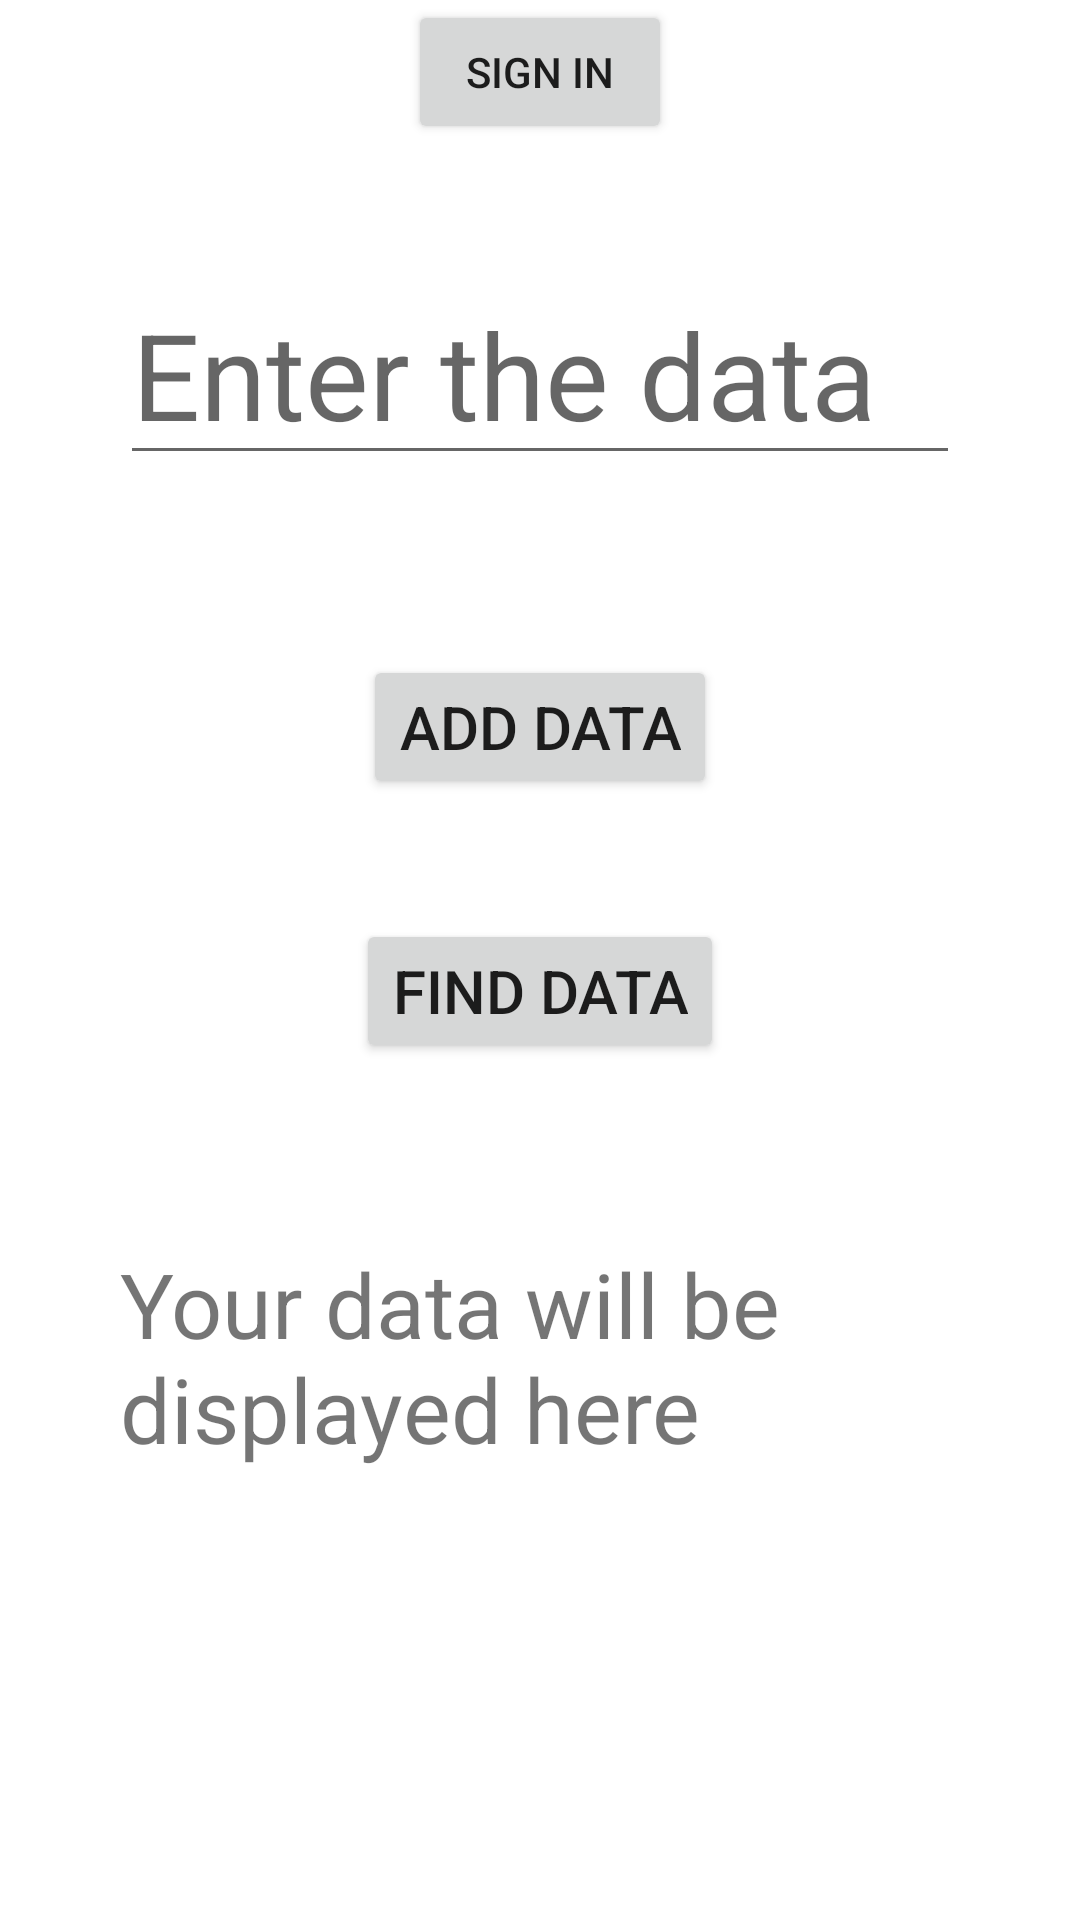

Here is an Android app screen rendered from its layout file. Give the layout XML and the strings, colors and styles it references.
<!-- AndroidManifest.xml: application theme Theme.AdminApplication -->
<!-- res/layout/activity_data.xml -->
<?xml version="1.0" encoding="utf-8"?>
<LinearLayout xmlns:android="http://schemas.android.com/apk/res/android"
    xmlns:app="http://schemas.android.com/apk/res-auto"
    xmlns:tools="http://schemas.android.com/tools"
    android:layout_width="match_parent"
    android:layout_height="match_parent"
    android:orientation="vertical"
    tools:context=".DatabaseUpload">

    <Button
        android:layout_width="wrap_content"
        android:layout_height="wrap_content"
        android:text="Sign In"
        android:layout_gravity="center"
        android:id="@+id/signin"/>

    <EditText
        android:layout_width="match_parent"
        android:layout_height="wrap_content"
        android:hint="Enter the data"
        android:textSize="40dp"
        android:layout_gravity="center"
        android:layout_margin="40dp"
        android:id="@+id/data"/>

    <Button
        android:layout_width="wrap_content"
        android:layout_height="wrap_content"
        android:id="@+id/addData"
        android:text="Add Data"
        android:textSize="20dp"
        android:layout_gravity="center"
        android:layout_margin="20dp"
        />

    <Button
        android:layout_width="wrap_content"
        android:layout_height="wrap_content"
        android:id="@+id/findDataButton"
        android:text="Find Data"
        android:textSize="20dp"
        android:layout_gravity="center"
        android:layout_margin="20dp"
        />

    <TextView
        android:layout_width="match_parent"
        android:layout_height="wrap_content"
        android:id="@+id/findData"
        android:textSize="30dp"
        android:layout_gravity="center"
        android:layout_margin="40dp"
        android:text="Your data will be displayed here "/>


</LinearLayout>
<!-- resources referenced by this layout -->
<resources>
  <style name="Theme.AdminApplication" parent="Theme.MaterialComponents.DayNight.DarkActionBar">
          
          <item name="colorPrimary">@color/purple_500</item>
          <item name="colorPrimaryVariant">@color/purple_700</item>
          <item name="colorOnPrimary">@color/white</item>
          
          <item name="colorSecondary">@color/teal_200</item>
          <item name="colorSecondaryVariant">@color/teal_700</item>
          <item name="colorOnSecondary">@color/black</item>
          
          <item name="android:statusBarColor" tools:targetApi="l">?attr/colorPrimaryVariant</item>
          
      </style>
  <color name="purple_500">#FF6200EE</color>
  <color name="purple_700">#FF3700B3</color>
  <color name="white">#FFFFFFFF</color>
  <color name="teal_200">#FF03DAC5</color>
  <color name="teal_700">#FF018786</color>
  <color name="black">#FF000000</color>
</resources>
